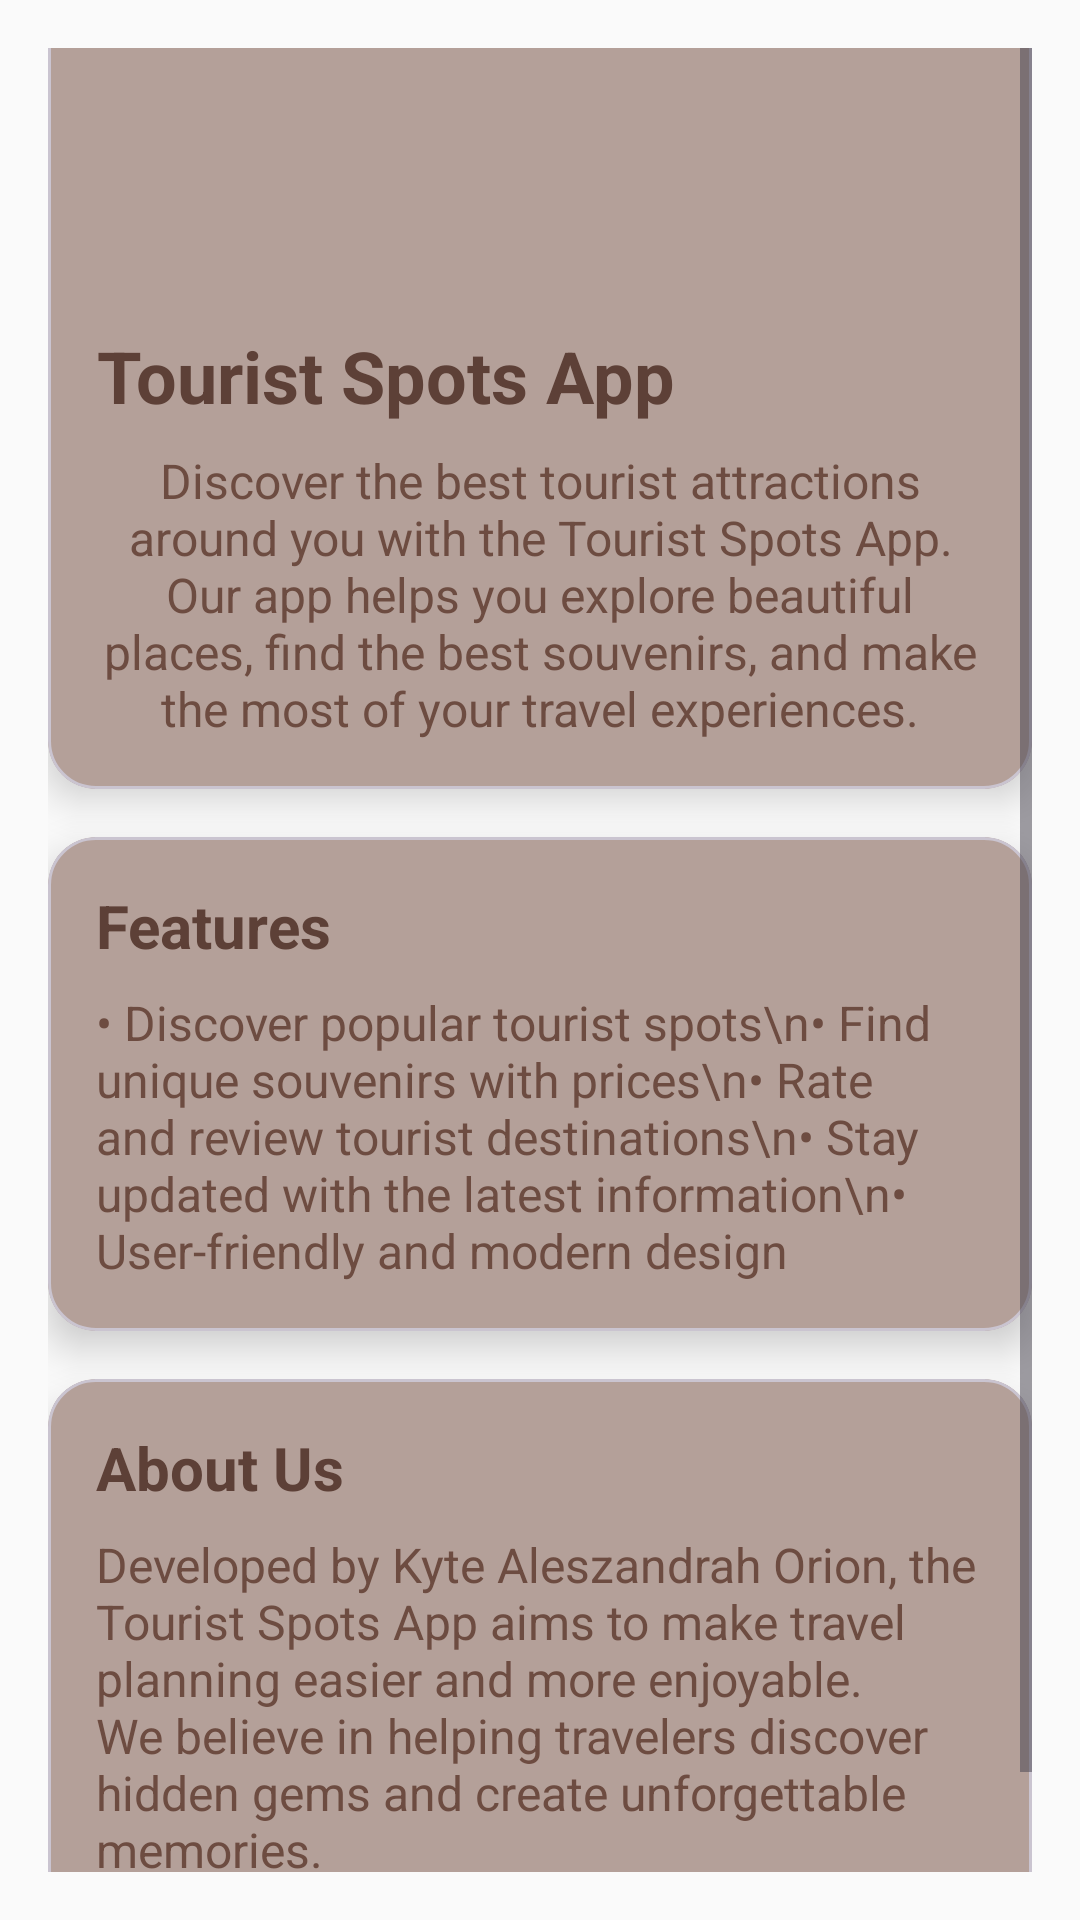

The Android layout XML behind this screen, and the referenced resources:
<!-- AndroidManifest.xml: application theme Theme.TouristSpotsApp -->
<!-- res/layout/activity_about.xml -->
<?xml version="1.0" encoding="utf-8"?>
<androidx.constraintlayout.widget.ConstraintLayout
    xmlns:android="http://schemas.android.com/apk/res/android"
    xmlns:app="http://schemas.android.com/apk/res-auto"
    android:layout_width="match_parent"
    android:layout_height="match_parent"
    android:padding="16dp"
    android:background="@color/gray_50">

    <ScrollView
        android:layout_width="0dp"
        android:layout_height="wrap_content"
        app:layout_constraintTop_toTopOf="parent"
        app:layout_constraintBottom_toBottomOf="parent"
        app:layout_constraintStart_toStartOf="parent"
        app:layout_constraintEnd_toEndOf="parent"
        app:layout_constraintVertical_bias="0.5"> 

        <LinearLayout
            android:layout_width="match_parent"
            android:layout_height="wrap_content"
            android:orientation="vertical"
            android:gravity="center_horizontal"
            android:layout_gravity="center"> 

            <com.google.android.material.card.MaterialCardView
                android:layout_width="match_parent"
                android:layout_height="wrap_content"
                app:cardElevation="8dp"
                app:cardCornerRadius="16dp"
                android:layout_marginBottom="16dp">

                <LinearLayout
                    android:layout_width="match_parent"
                    android:layout_height="wrap_content"
                    android:orientation="vertical"
                    android:padding="16dp">

                    <ImageView
                        android:layout_width="100dp"
                        android:layout_height="100dp"
                        android:src="@drawable/logo"
                        android:contentDescription="App Logo"
                        android:layout_gravity="center"
                        android:layout_marginBottom="12dp" />

                    <TextView
                        android:layout_width="wrap_content"
                        android:layout_height="wrap_content"
                        android:text="Tourist Spots App"
                        android:textSize="24sp"
                        android:textStyle="bold"
                        android:textColor="@color/brown_700"
                        android:gravity="center"
                        android:layout_marginBottom="8dp" />

                    <TextView
                        android:layout_width="wrap_content"
                        android:layout_height="wrap_content"
                        android:text="Discover the best tourist attractions around you with the Tourist Spots App. Our app helps you explore beautiful places, find the best souvenirs, and make the most of your travel experiences."
                        android:textSize="16sp"
                        android:textColor="@color/brown_600"
                        android:gravity="center" />
                </LinearLayout>
            </com.google.android.material.card.MaterialCardView>

            <com.google.android.material.card.MaterialCardView
                android:layout_width="match_parent"
                android:layout_height="wrap_content"
                app:cardElevation="8dp"
                app:cardCornerRadius="16dp"
                android:layout_marginBottom="16dp">

                <LinearLayout
                    android:layout_width="match_parent"
                    android:layout_height="wrap_content"
                    android:orientation="vertical"
                    android:padding="16dp">

                    <TextView
                        android:layout_width="wrap_content"
                        android:layout_height="wrap_content"
                        android:text="Features"
                        android:textSize="20sp"
                        android:textStyle="bold"
                        android:textColor="@color/brown_700"
                        android:layout_marginBottom="8dp" />

                    <TextView
                        android:layout_width="wrap_content"
                        android:layout_height="wrap_content"
                        android:text="• Discover popular tourist spots\n• Find unique souvenirs with prices\n• Rate and review tourist destinations\n• Stay updated with the latest information\n• User-friendly and modern design"
                        android:textSize="16sp"
                        android:textColor="@color/brown_600" />
                </LinearLayout>
            </com.google.android.material.card.MaterialCardView>

            <com.google.android.material.card.MaterialCardView
                android:layout_width="match_parent"
                android:layout_height="wrap_content"
                app:cardElevation="8dp"
                app:cardCornerRadius="16dp"
                android:layout_marginBottom="16dp">

                <LinearLayout
                    android:layout_width="match_parent"
                    android:layout_height="wrap_content"
                    android:orientation="vertical"
                    android:padding="16dp">

                    <TextView
                        android:layout_width="wrap_content"
                        android:layout_height="wrap_content"
                        android:text="About Us"
                        android:textSize="20sp"
                        android:textStyle="bold"
                        android:textColor="@color/brown_700"
                        android:layout_marginBottom="8dp" />

                    <TextView
                        android:layout_width="wrap_content"
                        android:layout_height="wrap_content"
                        android:text="Developed by Kyte Aleszandrah Orion, the Tourist Spots App aims to make travel planning easier and more enjoyable. We believe in helping travelers discover hidden gems and create unforgettable memories."
                        android:textSize="16sp"
                        android:textColor="@color/brown_600" />
                </LinearLayout>
            </com.google.android.material.card.MaterialCardView>
        </LinearLayout>
    </ScrollView>
</androidx.constraintlayout.widget.ConstraintLayout>
<!-- resources referenced by this layout -->
<resources>
  <color name="brown_600">#6D4C41</color>
  <color name="brown_700">#5D4037</color>
  <color name="gray_50">#FAFAFA</color>
  <style name="Theme.TouristSpotsApp" parent="Base.Theme.TouristSpotsApp" />
  <style name="Base.Theme.TouristSpotsApp" parent="Theme.Material3.DayNight.NoActionBar">
          
          <item name="colorPrimary">@color/brown_500</item> 
          <item name="colorPrimaryVariant">@color/brown_700</item> 
          <item name="colorSecondary">@color/brown_300</item> 
          <item name="colorOnBackground">@color/brown_800</item> 
          <item name="colorSurface">@color/brown_200</item> 
          <item name="colorOnSurface">@color/brown_800</item> 
          <item name="android:statusBarColor">@color/brown_700</item> 
          <item name="android:navigationBarColor">@color/brown_700</item> 
      </style>
  <color name="brown_500">#795548</color>
  <color name="brown_300">#A1887F</color>
  <color name="brown_800">#4E342E</color>
  <color name="brown_200">#BCAAA4</color>
</resources>
